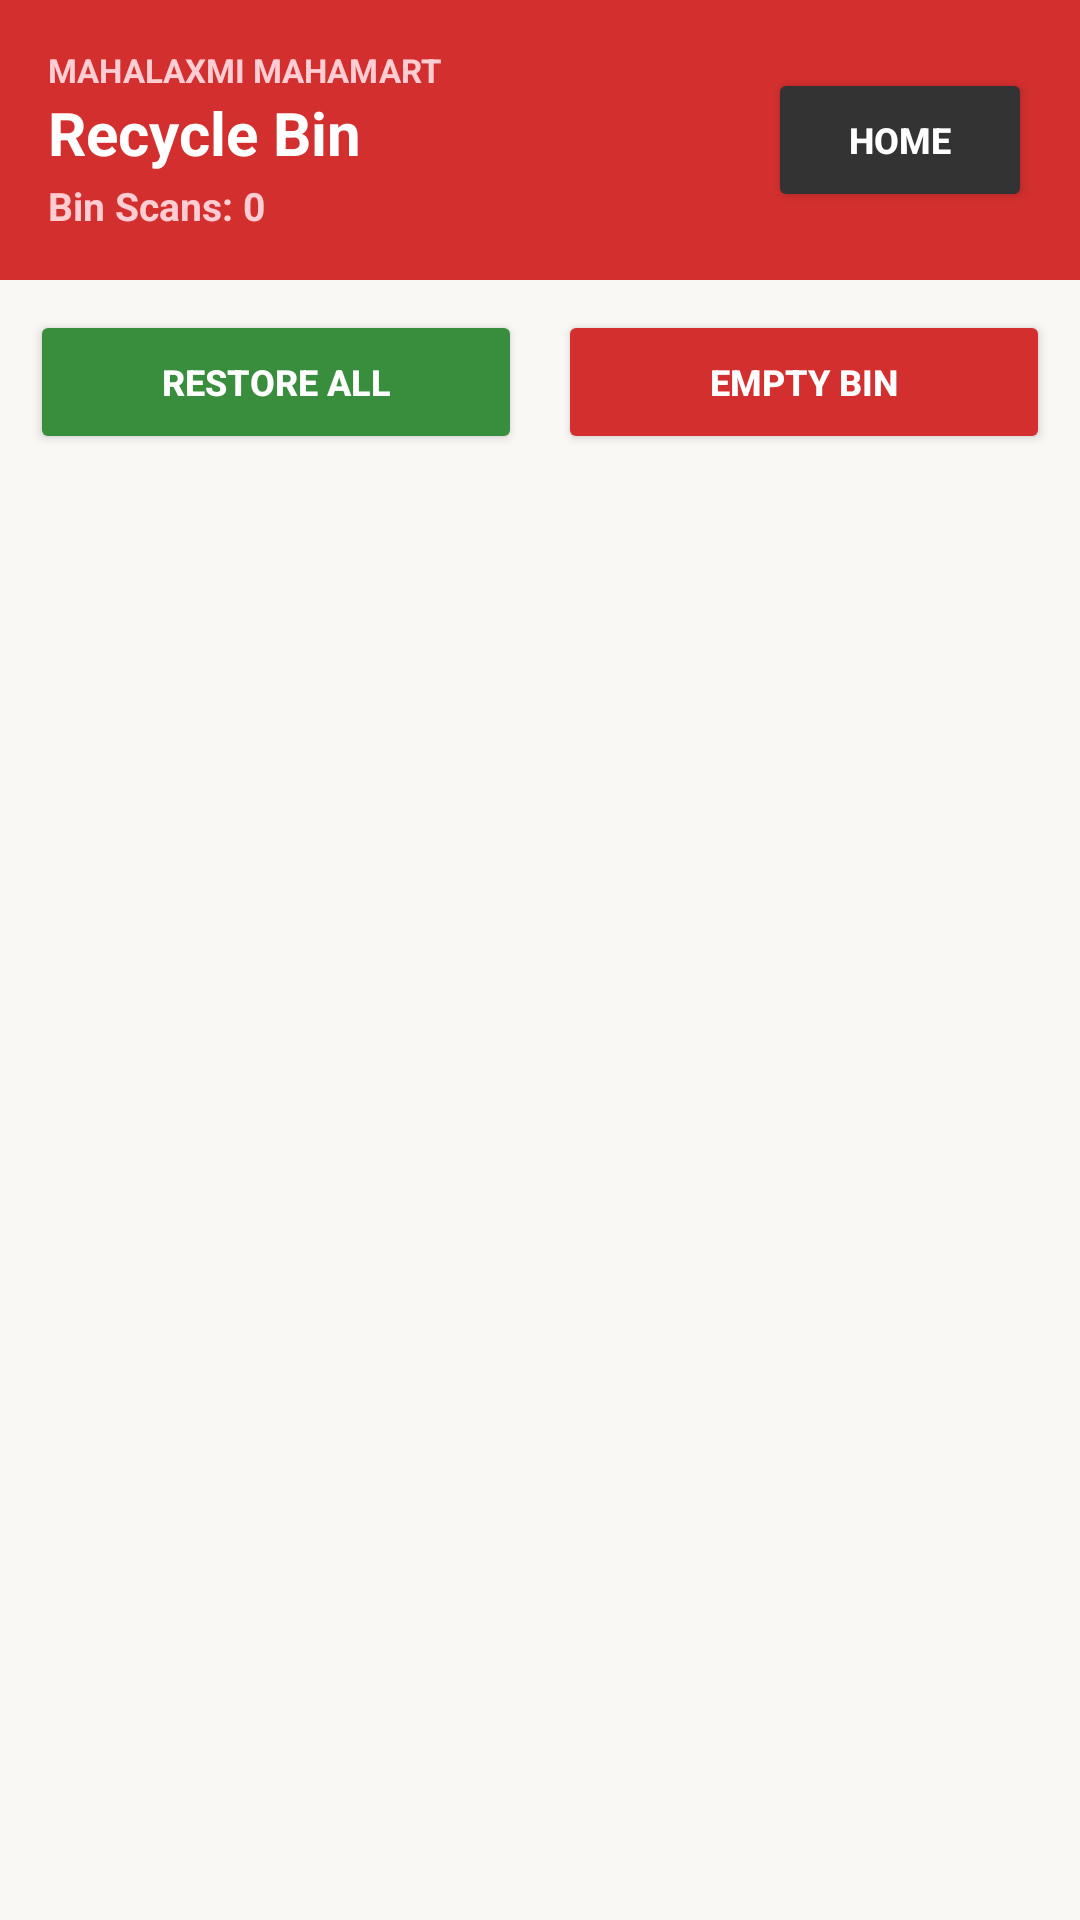

Android layout source for this screen:
<!-- AndroidManifest.xml: application theme Theme.AppCompat.NoActionBar -->
<!-- res/layout/activity_bin.xml -->
<?xml version="1.0" encoding="utf-8"?>
<LinearLayout xmlns:android="http://schemas.android.com/apk/res/android"
    xmlns:app="http://schemas.android.com/apk/res-auto"
    android:layout_width="match_parent"
    android:layout_height="match_parent"
    android:background="#FAF8F5"
    android:orientation="vertical">

    
    <LinearLayout
        android:layout_width="match_parent"
        android:layout_height="wrap_content"
        android:background="#D32F2F"
        android:gravity="center_vertical"
        android:orientation="horizontal"
        android:padding="16dp">

        <LinearLayout
            android:layout_width="0dp"
            android:layout_height="wrap_content"
            android:layout_weight="1"
            android:orientation="vertical">

            <TextView
                android:layout_width="wrap_content"
                android:layout_height="wrap_content"
                android:text="MAHALAXMI MAHAMART"
                android:textColor="#FFCDD2"
                android:textSize="11sp"
                android:textStyle="bold" />

            <TextView
                android:layout_width="wrap_content"
                android:layout_height="wrap_content"
                android:text="Recycle Bin"
                android:textColor="#FFFFFF"
                android:textSize="20sp"
                android:textStyle="bold" />

            <TextView
                android:id="@+id/tvTotalCount"
                android:layout_width="wrap_content"
                android:layout_height="wrap_content"
                android:layout_marginTop="2dp"
                android:text="Bin Scans: 0"
                android:textColor="#FFCDD2"
                android:textSize="13sp"
                android:textStyle="bold" />
        </LinearLayout>

        <Button
            android:id="@+id/btnHome"
            android:layout_width="wrap_content"
            android:layout_height="wrap_content"
            android:backgroundTint="#333333"
            android:text="HOME"
            android:textColor="#FFFFFF"
            android:textSize="12sp"
            android:textStyle="bold"
            app:cornerRadius="6dp" />

    </LinearLayout>

    
    <LinearLayout
        android:layout_width="match_parent"
        android:layout_height="wrap_content"
        android:orientation="horizontal"
        android:padding="10dp">

        <Button
            android:id="@+id/btnRestoreAll"
            android:layout_width="0dp"
            android:layout_height="wrap_content"
            android:layout_marginEnd="6dp"
            android:layout_weight="1"
            android:backgroundTint="#388E3C"
            android:text="RESTORE ALL"
            android:textColor="#FFFFFF"
            android:textSize="12sp"
            android:textStyle="bold"
            app:cornerRadius="6dp" />

        <Button
            android:id="@+id/btnEmptyBin"
            android:layout_width="0dp"
            android:layout_height="wrap_content"
            android:layout_marginStart="6dp"
            android:layout_weight="1"
            android:backgroundTint="#D32F2F"
            android:text="EMPTY BIN"
            android:textColor="#FFFFFF"
            android:textSize="12sp"
            android:textStyle="bold"
            app:cornerRadius="6dp" />
    </LinearLayout>

    <ListView
        android:id="@+id/lvBin"
        android:layout_width="match_parent"
        android:layout_height="match_parent"
        android:divider="#E0E0E0"
        android:dividerHeight="1dp"
        android:padding="8dp" />

</LinearLayout>
<!-- resources referenced by this layout -->
<resources>

</resources>
